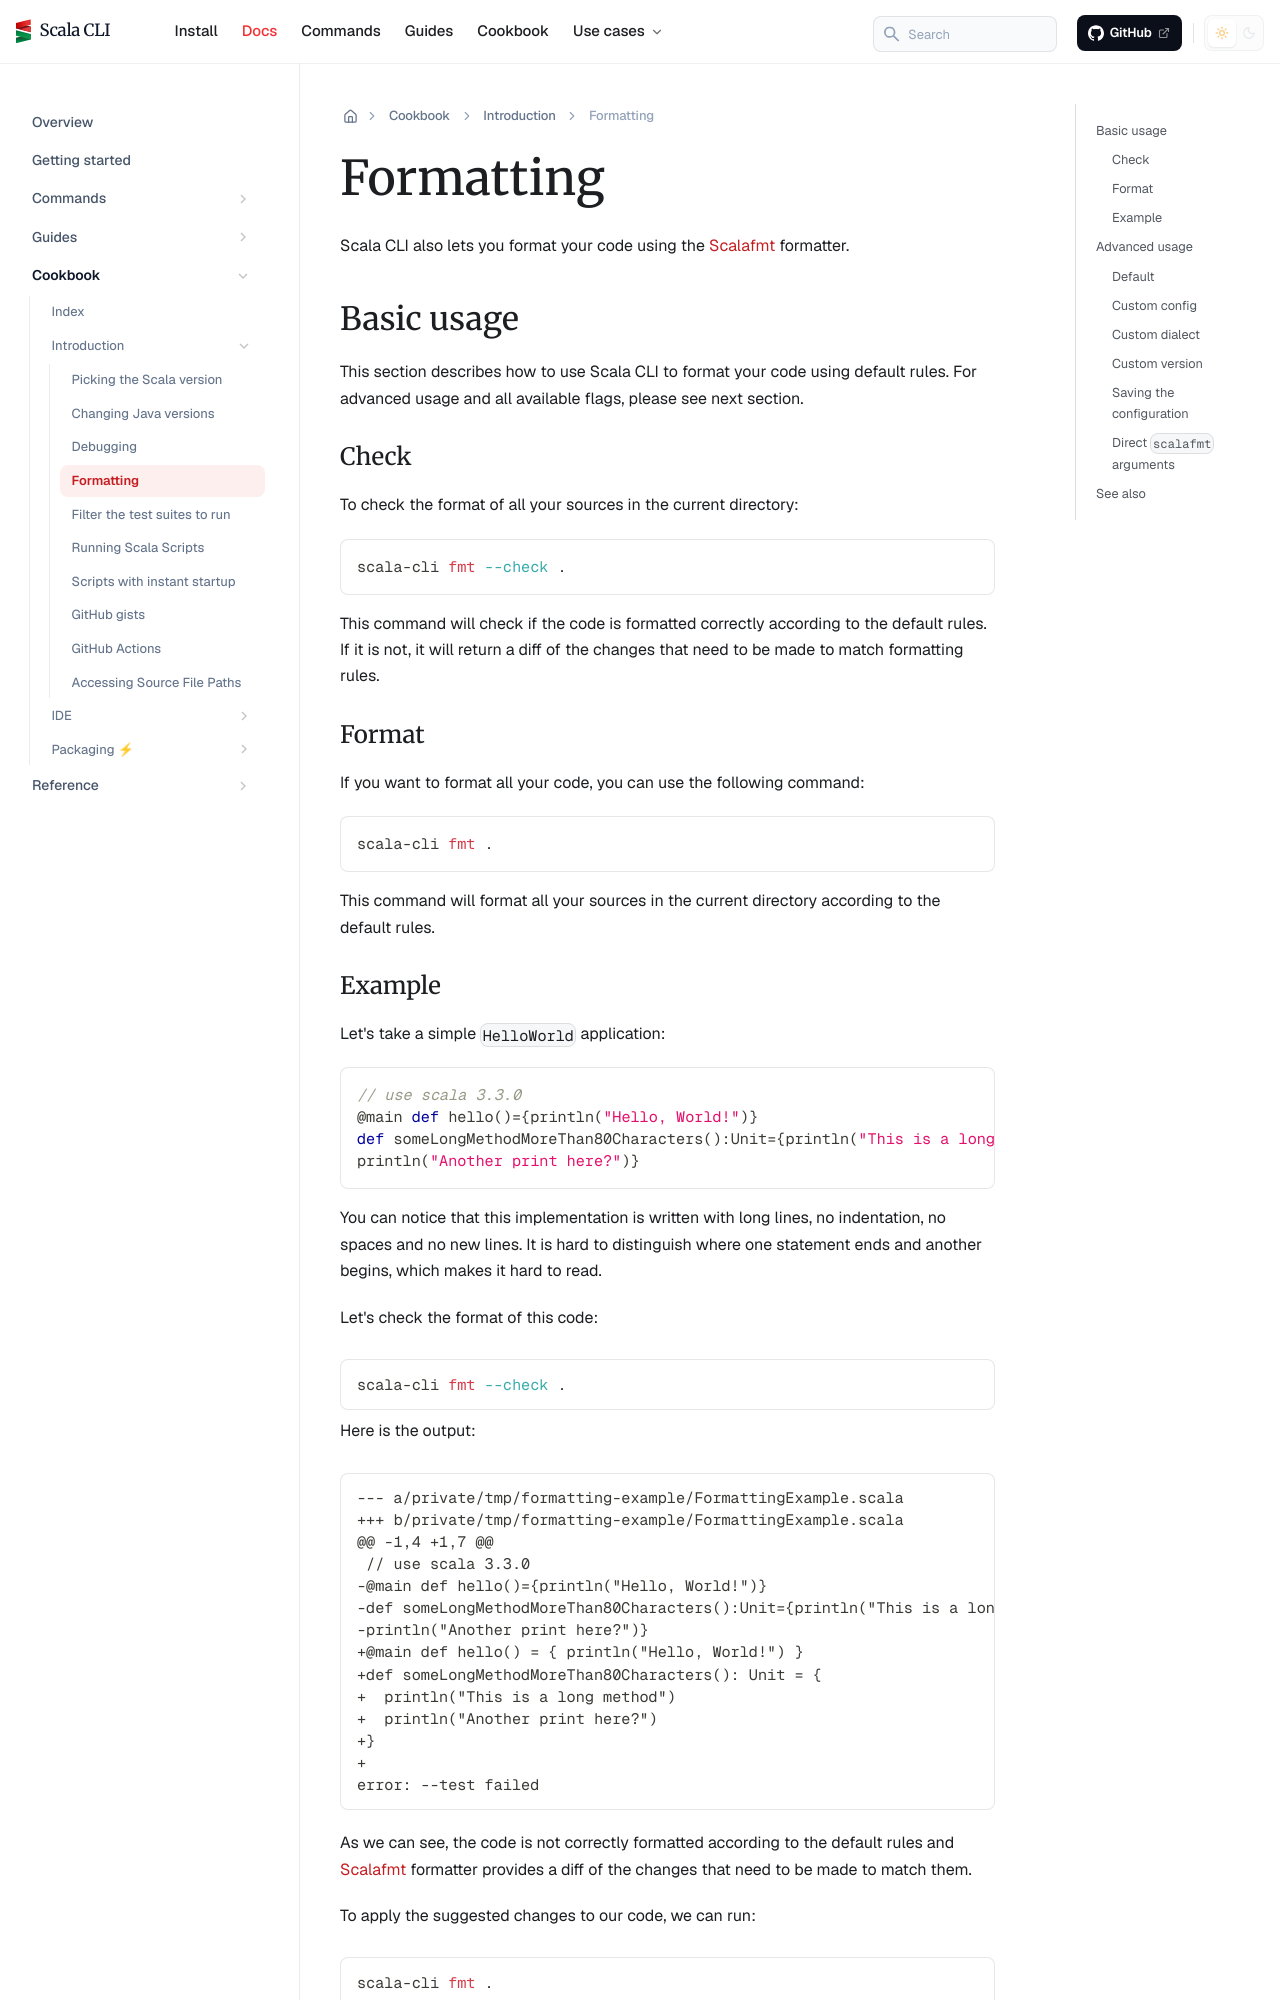

repository: VirtusLab/scala-cli · page: docs/cookbooks/introduction/formatting/index.html · generator: docusaurus

---
title: Formatting
sidebar_position: 5
---

import {ChainedSnippets} from "../../../src/components/MarkdownComponents";

Scala CLI also lets you format your code using the [Scalafmt](https://scalameta.org/scalafmt/) formatter.


## Basic usage

This section describes how to use Scala CLI to format your code using default rules. For advanced usage and all available flags, please see next section.

### Check

To check the format of all your sources in the current directory:
```bash
scala-cli fmt --check .
```

This command will check if the code is formatted correctly according to the default rules.
If it is not, it will return a diff of the changes that need to be made to match formatting rules.

### Format

If you want to format all your code, you can use the following command:
```bash
scala-cli fmt .
```
This command will format all your sources in the current directory according to the default rules.
